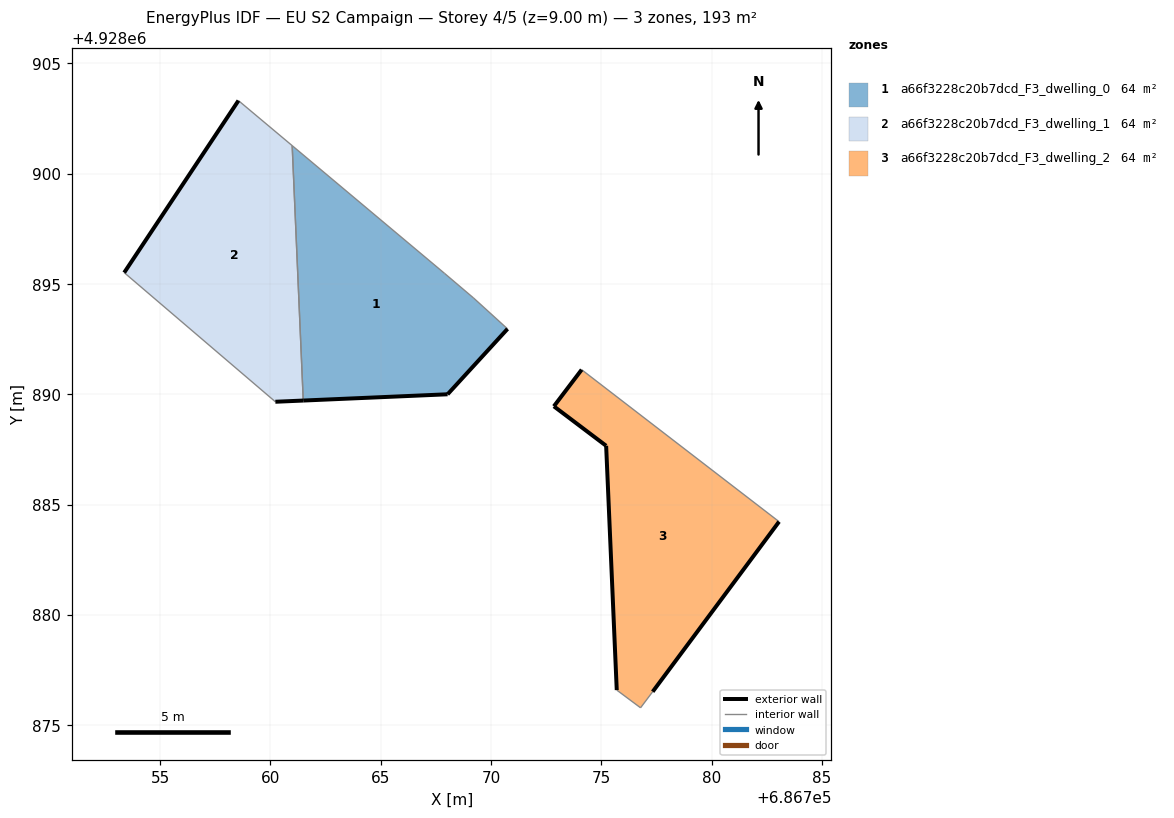
=== STOREY PLAN SPEC (per zone: floor XY polygon, exterior-wall plan segments, windows/doors) ===
zone 1: a66f3228c20b7dcd_F3_dwelling_0  (64.1 m²)
  floor: (686768.03, 4928890.00) (686770.75, 4928892.97) (686769.21, 4928894.37) (686767.89, 4928895.49) (686760.99, 4928901.27) (686761.49, 4928889.72)
  exterior wall: (686770.75, 4928892.97) – (686768.03, 4928890.00)  [4.0 m]
  exterior wall: (686768.03, 4928890.00) – (686761.49, 4928889.72)  [6.6 m]
  interior walls: 4
zone 2: a66f3228c20b7dcd_F3_dwelling_1  (64.1 m²)
  floor: (686761.49, 4928889.72) (686760.99, 4928901.27) (686758.55, 4928903.32) (686753.37, 4928895.52) (686760.22, 4928889.66)
  exterior wall: (686761.49, 4928889.72) – (686760.22, 4928889.66)  [1.3 m]
  exterior wall: (686753.37, 4928895.52) – (686758.55, 4928903.32)  [9.4 m]
  interior walls: 3
zone 3: a66f3228c20b7dcd_F3_dwelling_2  (64.4 m²)
  floor: (686777.33, 4928876.52) (686783.06, 4928884.23) (686774.11, 4928891.12) (686772.85, 4928889.46) (686775.22, 4928887.67) (686775.70, 4928876.59) (686776.78, 4928875.79)
  exterior wall: (686775.70, 4928876.59) – (686775.22, 4928887.67)  [11.1 m]
  exterior wall: (686775.22, 4928887.67) – (686772.85, 4928889.46)  [3.0 m]
  exterior wall: (686772.85, 4928889.46) – (686774.11, 4928891.12)  [2.1 m]
  exterior wall: (686783.06, 4928884.23) – (686777.33, 4928876.52)  [9.6 m]
  interior walls: 3

=== DERIVED (storey summary) ===
Building: EU S2 Campaign
Storey: 4 of 5  (floor level z = 9.00 m)
Storey gross floor area: 192.7 m²
Zones on this storey: 3
  - a66f3228c20b7dcd_F3_dwelling_0: floor 64.1 m²; exterior wall 10.6 m (31.7 m²); WWR 0.0%
  - a66f3228c20b7dcd_F3_dwelling_1: floor 64.1 m²; exterior wall 10.6 m (31.9 m²); WWR 0.0%
  - a66f3228c20b7dcd_F3_dwelling_2: floor 64.4 m²; exterior wall 25.7 m (77.2 m²); WWR 0.0%
Zone adjacency (shared interzone walls):
  - a66f3228c20b7dcd_F3_dwelling_0 ↔ a66f3228c20b7dcd_F3_dwelling_1